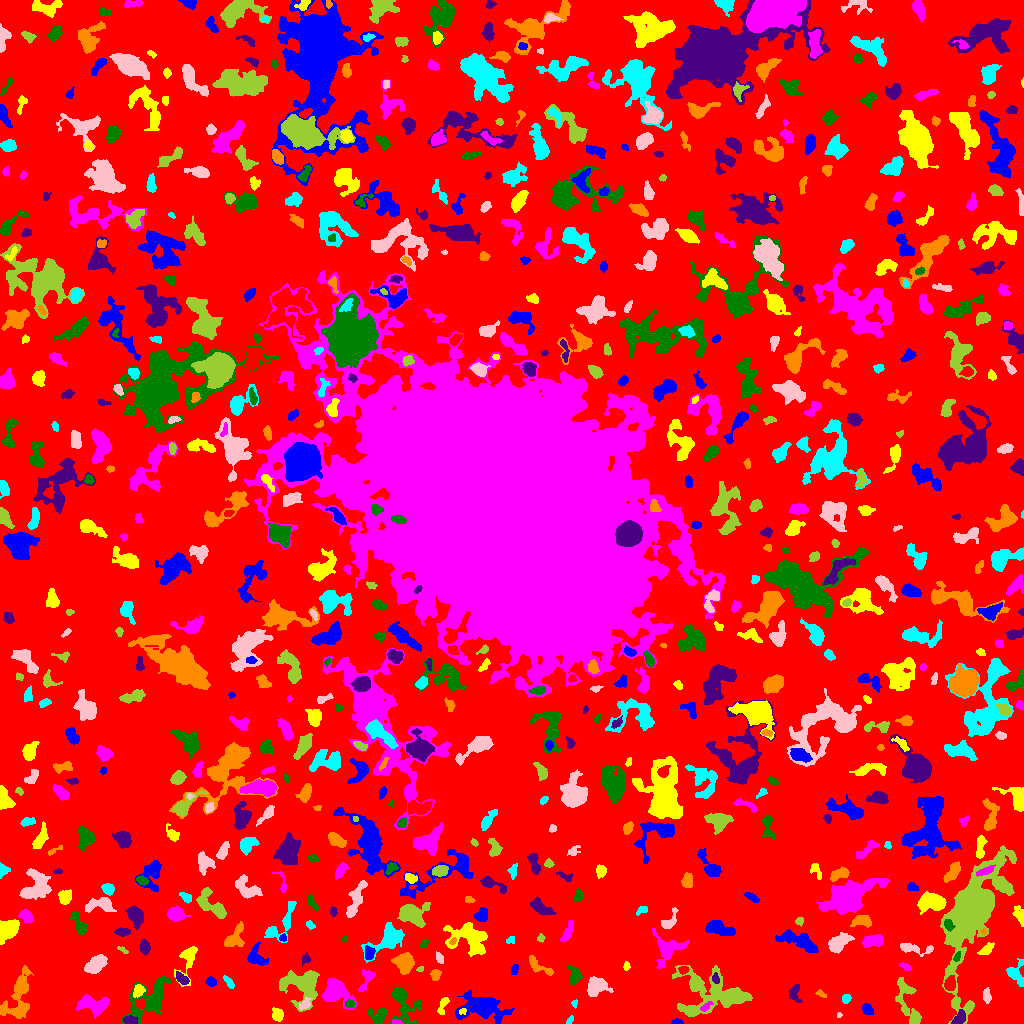

The data file committed next to this chart (first rows):
ID, X, Y, A, B, theta, total_flux, mu_max, mu_median, mu_mean, R_fwhm, R_e, R10, R90, x_start, x_end, y_start, y_end, area, greylevel
0, 514.2, 505.2, 304.8, 302.7, -0.3314, 1291152, 14.0, 1.0, 1.762, 26.33, 226.9, 86.31, 367, 0, 1023, 0, 1023, 732757, 1.762
1, 676.6, 1.383, 2.706, 1.266, 0.01177, 193.0, 7.0, 3.0, 3.328, 2.821, 2.257, 0.7979, 3.568, 671, 683, 0, 5, 58, 7.328
2, 277.3, 9.211, 3.148, 2.598, -1.052, 361.0, 6.0, 2.0, 2.579, 4.583, 3.613, 1.382, 5.67, 272, 283, 2, 16, 140, 6.579
3, 396.1, 1.1, 2.947, 1.055, -0.09552, 110.0, 5.0, 2.0, 2.391, 2.585, 2.034, 0.7979, 3.141, 392, 403, 0, 4, 46, 9.391
4, 403.3, 19.54, 11.25, 6.253, -1.193, 1648, 9.0, 3.0, 3.212, 5.352, 7.024, 2.459, 11.42, 390, 421, 0, 36, 513, 6.212
5, 129.7, 3.031, 3.118, 1.944, -0.1478, 457.0, 8.0, 4.0, 4.08, 4.442, 3.141, 1.262, 4.853, 123, 137, 0, 8, 112, 10.08
6, 18.03, 29.24, 14.44, 6.046, 1.195, 1840, 8.0, 3.0, 2.977, 7.442, 8.078, 2.877, 12.73, 0, 33, 5, 58, 618, 5.977
7, 569.8, 3.175, 2.271, 1.162, 0.94, 103.0, 4.0, 2.0, 2.06, 3.09, 2.034, 0.7979, 3.141, 566, 573, 0, 8, 50, 7.06
8, 839.3, 8.419, 1.425, 1.098, 0.7615, 31.0, 3.0, 1.0, 1.069, 1.596, 1.493, 0.5642, 2.394, 837, 842, 6, 11, 29, 6.069
9, 909.3, 16.91, 14.7, 4.181, -1.229, 1205, 10.0, 2.0, 2.49, 4.583, 5.781, 2.034, 10.31, 895, 921, 0, 46, 484, 6.49
10, 235.4, 7.386, 6.204, 1.825, 0.1136, 373.0, 7.0, 2.0, 2.261, 2.877, 3.949, 1.382, 6.232, 222, 245, 3, 12, 165, 6.261
11, 481.6, 16.53, 10.32, 5.414, -0.09004, 3090, 15.0, 2.0, 3.585, 6.383, 7.069, 2.646, 13.1, 455, 514, 0, 33, 862, 7.585
12, 462.3, 12.28, 2.024, 1.462, 0.5444, 74.0, 3.0, 2.0, 1.644, 2.821, 2.185, 0.7979, 3.338, 459, 466, 9, 15, 45, 10.64
13, 705.3, 16.49, 3.54, 1.625, 0.6463, 89.0, 3.0, 1.0, 1.072, 2.394, 2.706, 0.7979, 4.334, 700, 713, 12, 22, 83, 8.072
14, 378.5, 6.576, 4.27, 4.153, -1.245, 778.0, 9.0, 3.0, 3.653, 4.514, 4.334, 1.693, 7.334, 368, 386, 0, 15, 213, 6.653
15, 958.6, 4.812, 3.929, 2.167, 0.8096, 537.0, 9.0, 3.0, 3.628, 4.334, 3.613, 1.382, 5.585, 951, 965, 0, 14, 148, 9.628
16, 18.46, 13.1, 3.161, 1.823, 0.6647, 164.0, 5.0, 2.0, 1.952, 2.706, 2.646, 0.9772, 4.514, 13, 24, 8, 19, 84, 7.952
17, 574.6, 19.84, 1.864, 1.128, 1.209, 49.0, 3.0, 1.0, 1.089, 2.111, 1.693, 0.5642, 2.821, 571, 577, 15, 24, 45, 7.089
18, 305.1, 19.18, 3.059, 1.981, 0.721, 203.0, 5.0, 2.0, 1.933, 3.038, 2.821, 1.128, 4.787, 299, 312, 14, 26, 105, 8.933
19, 716.1, 28.71, 19.57, 11.45, -0.05139, 5337, 12.0, 3.0, 3.815, 8.759, 11.41, 4.068, 18.69, 672, 752, 7, 58, 1399, 6.815
20, 658.5, 25.01, 8.266, 3.319, 0.3765, 2075, 10.0, 4.5, 4.737, 8.349, 6.457, 2.523, 10.05, 644, 678, 16, 36, 438, 9.737
21, 867.3, 13.82, 2.869, 2.279, -0.7336, 302.0, 5.0, 2.0, 2.603, 4.184, 3.241, 1.382, 5.078, 862, 873, 9, 20, 116, 6.603
22, 442.8, 17.21, 5.599, 1.744, 1.191, 183.0, 5.0, 1.0, 1.488, 2.646, 3.09, 0.9772, 5.14, 437, 449, 9, 26, 123, 6.488
23, 92.07, 19.07, 7.733, 3.915, -0.1289, 2000, 12.0, 4.0, 4.739, 7.291, 6.333, 2.459, 9.966, 76, 109, 5, 29, 422, 7.739
24, 350.1, 19.53, 2.516, 1.833, 0.001409, 238.0, 7.0, 3.0, 3.091, 3.09, 2.764, 0.9772, 4.297, 345, 355, 16, 24, 77, 10.09
25, 794.6, 30.62, 4.695, 2.796, -1.481, 307.0, 5.0, 2.0, 1.981, 3.827, 3.742, 1.493, 6.155, 789, 802, 21, 39, 155, 5.981
26, 820.6, 29.66, 2.839, 1.342, -0.4686, 131.0, 5.0, 2.0, 2.183, 2.821, 2.326, 0.7979, 3.613, 815, 826, 26, 34, 60, 6.183
27, 845.9, 24.88, 2.306, 1.78, 1.094, 311.0, 10.0, 4.0, 3.937, 3.192, 2.523, 0.9772, 4.029, 842, 851, 20, 29, 79, 7.937
28, 986.8, 27.48, 3.232, 1.841, -1.42, 254.0, 6.0, 2.0, 2.33, 3.523, 2.932, 1.128, 5.046, 983, 991, 20, 36, 109, 6.33
29, 694.6, 39.51, 2.559, 2.091, 1.252, 211.0, 6.0, 2.0, 2.319, 3.385, 2.932, 0.9772, 4.652, 690, 699, 35, 46, 91, 8.319
30, 505.8, 32.99, 1.561, 1.375, 1.439, 68.0, 4.0, 2.0, 1.789, 2.646, 1.784, 0.5642, 2.932, 504, 509, 30, 37, 38, 6.789
31, 210.8, 41.79, 2.343, 2.109, -0.456, 247.0, 6.0, 2.0, 2.685, 3.742, 2.821, 1.128, 4.478, 205, 216, 37, 47, 92, 6.685
32, 138.5, 32.92, 2.833, 2.305, 0.9286, 311.0, 6.0, 2.0, 2.468, 4.297, 3.192, 1.262, 5.015, 133, 145, 26, 39, 126, 9.468
33, 335.2, 30.89, 7.65, 5.843, -0.5462, 2649, 12.0, 4.0, 4.933, 7.695, 6.979, 2.646, 11.38, 321, 356, 14, 45, 537, 7.933
34, 150.8, 23.94, 11.82, 6.936, 0.7724, 3237, 13.0, 3.0, 4.108, 6.628, 8.078, 2.932, 13.91, 122, 171, 0, 47, 788, 7.108
35, 715.4, 44.74, 2.575, 1.714, -1.361, 230.0, 6.0, 3.0, 3.286, 3.909, 2.706, 0.9772, 4.107, 712, 719, 40, 51, 70, 12.29
36, 435.4, 48.79, 2.79, 2.357, 1.301, 427.0, 7.0, 4.0, 4.106, 4.442, 3.338, 1.382, 5.078, 430, 441, 43, 54, 104, 7.106
37, 228.9, 41.18, 4.201, 1.597, -0.9014, 114.0, 2.0, 1.0, 1.226, 5.262, 3.038, 1.262, 4.886, 223, 234, 35, 48, 93, 5.226
38, 596.2, 37.01, 4.851, 3.979, 0.4877, 1464, 12.0, 4.0, 4.37, 6.077, 5.202, 2.034, 8.538, 587, 613, 27, 47, 335, 10.37
39, 300.3, 38.9, 10.77, 8.655, -0.2118, 4069, 13.0, 5.0, 5.125, 7.736, 9.236, 3.478, 14.27, 279, 319, 12, 53, 794, 7.125
40, 949.8, 39.78, 3.387, 2.486, 1.375, 729.0, 11.0, 4.5, 4.796, 4.297, 3.7, 1.382, 5.89, 944, 955, 33, 48, 152, 11.8
41, 514.6, 54.29, 2.681, 1.686, 1.212, 121.0, 3.0, 1.5, 1.635, 3.432, 2.764, 1.128, 4.334, 511, 518, 49, 59, 74, 6.635
42, 188.2, 65.89, 9.486, 3.841, 1.272, 670.0, 8.0, 2.0, 2.204, 4.297, 4.754, 1.693, 8.176, 174, 197, 37, 77, 304, 6.204
43, 366.2, 43.54, 7.126, 2.658, 1.117, 406.0, 6.0, 2.0, 2.268, 4.652, 4.146, 1.596, 6.507, 358, 375, 32, 54, 179, 6.268
44, 574.6, 47.7, 4.354, 2.86, -1.529, 528.0, 7.0, 3.0, 2.854, 4.514, 4.107, 1.596, 6.482, 568, 582, 39, 59, 185, 8.854
45, 181.8, 44.77, 3.869, 2.054, -0.6924, 429.0, 6.0, 3.0, 3.432, 5.293, 3.613, 1.493, 5.528, 176, 189, 39, 52, 125, 8.432
46, 538.1, 57.75, 8.124, 2.625, -0.581, 453.0, 5.0, 2.0, 2.188, 4.853, 4.618, 1.784, 7.136, 529, 553, 48, 68, 207, 6.188
47, 1016, 49.16, 5.696, 4.016, -1.221, 697.0, 8.0, 2.0, 2.788, 5.262, 4.514, 1.693, 7.203, 1006, 1023, 37, 65, 250, 6.788
48, 95.41, 58.79, 5.327, 3.023, 0.6615, 1764, 13.0, 5.0, 5.618, 6.232, 5.171, 2.034, 8.137, 84, 107, 50, 69, 314, 9.618
49, 419.9, 54.42, 1.942, 1.181, 0.2891, 73.0, 4.0, 2.0, 1.921, 2.706, 1.871, 0.5642, 2.985, 416, 423, 52, 57, 38, 5.921
50, 683.6, 53.33, 2.449, 1.867, 0.1178, 177.0, 5.0, 2.0, 2.36, 3.141, 2.646, 1.128, 4.184, 678, 689, 49, 57, 75, 8.36
51, 257, 65.8, 5.815, 3.851, -0.94, 994.0, 12.0, 3.0, 3.898, 4.297, 4.787, 1.693, 7.899, 247, 268, 58, 81, 255, 6.898
52, 626.4, 56.92, 1.516, 1.302, -1.449, 37.0, 2.0, 1.0, 0.6727, 3.038, 1.784, 0.5642, 2.821, 623, 630, 53, 62, 55, 6.673
53, 905.5, 56.63, 3.31, 1.531, -0.4848, 117.0, 3.0, 2.0, 1.603, 3.523, 2.877, 0.9772, 4.37, 899, 911, 53, 61, 73, 6.603
54, 957, 66.5, 2.373, 1.429, 1.195, 211.0, 7.0, 3.0, 3.459, 2.932, 2.257, 0.9772, 3.613, 953, 960, 62, 72, 61, 11.46
55, 305.7, 64.29, 2.688, 1.966, 1.14, 119.0, 3.0, 1.0, 1.488, 3.192, 2.706, 0.9772, 4.478, 302, 310, 57, 71, 80, 6.487
56, 404.2, 60.58, 4.53, 4.123, -0.8343, 2344, 16.0, 6.0, 6.976, 6.628, 5.382, 2.185, 8.704, 391, 414, 49, 71, 336, 9.976
57, 388.6, 84.87, 9.85, 5.12, 0.6204, 2389, 12.0, 3.0, 4.359, 6.979, 6.77, 2.585, 11.51, 361, 404, 61, 101, 548, 7.359
58, 439.6, 65.36, 2.432, 1.605, -1.212, 160.0, 7.0, 2.0, 2.025, 2.111, 2.394, 0.7979, 4.029, 436, 443, 60, 72, 79, 8.025
59, 122.5, 73.64, 3.188, 1.135, -0.5918, 99.0, 4.0, 2.0, 1.904, 3.141, 2.257, 0.7979, 3.568, 117, 128, 70, 77, 52, 5.904
... 704 more rows
